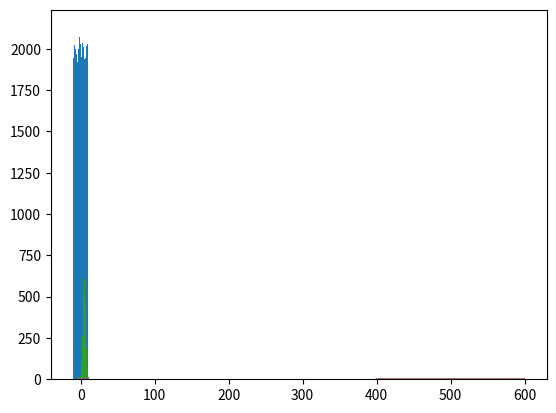

Recreate this plot in Python.
# -*- coding: utf-8 -*-
"""
Created on Sun Apr 11 10:55:11 2021

[redacted]
"""

import numpy as np
import matplotlib.pyplot as plt
from scipy.stats import norm,expon,binom,poisson

# Uniform
values = np.random.uniform(-10, 10, 100000)
plt.hist(values, 50)
plt.show()

# GAussian Normal
x = np.arange(-3, 3, 0.01)
plt.plot(x, norm.pdf(x))
plt.show()


mean = 5
sigma = 2
normal = np.random.normal(mean, sigma, 10000)
plt.hist(normal, 50)
plt.show()

# Exponential
x = np.arange(0, 10, 0.01)
plt.plot(x, expon.pdf(x))
plt.show()

# binomial
n, p = 10, 0.5
x = np.arange(0, 10, 0.001)
plt.plot(x, binom.pmf(x, n, p))
plt.show()

# poisson
mu = 500
x = np.arange(400, 600, 0.5)
plt.plot(x, poisson.pmf(x, mu))
plt.show()

